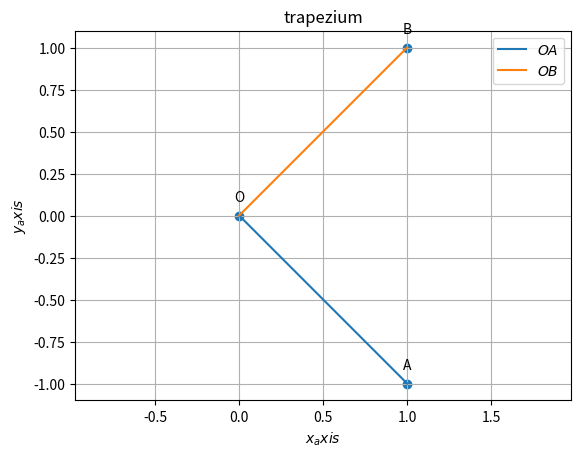

Source code (Python):
import numpy as np
import matplotlib.pyplot as plt
from numpy import linalg as LA
import math
import sys     #for path to external scripts


#Two aray vectors are given 
A = np.array(([1, -1]))
B = np.array(([ 1, 1]))
O = np.array(([ 0, 0]))

#Formula of an 
proj = ((np.dot(A,B))/(np.linalg.norm(B)**2)) *B

print("projection vector=", proj)


def line_gen(A,B):
   len =10
   dim = A.shape[0]
   x_AB = np.zeros((dim,len))
   lam_1 = np.linspace(0,1,len)
   for i in range(len):
     temp1 = A + lam_1[i]*(B-A)
     x_AB[:,i]= temp1.T
   return x_AB

  
x_OA = line_gen(O,A)
x_OB = line_gen(O,B)



#Plotting all lines
plt.plot(x_OA[0,:],x_OA[1,:],label='$OA$')
plt.plot(x_OB[0,:],x_OB[1,:],label='$OB$')



#Labeling the coordinates
tri_coords = np.vstack((A,B,O)).T
plt.scatter(tri_coords[0,:], tri_coords[1,:])
vert_labels = ['A','B','O']
for i, txt in enumerate(vert_labels):
    plt.annotate(txt, # this is the text
                 (tri_coords[0,i], tri_coords[1,i]), # this is the point to label
                 textcoords="offset points", # how to position the text
                 xytext=(0,10), # distance from text to points (x,y)
                 ha='center') # horizontal alignment can be left, right or center

plt.xlabel('$x_axis$')
plt.ylabel('$y_axis$')
plt.legend(loc='best')
plt.grid() # minor
plt.axis('equal')
plt.title('trapezium')
 
plt.show()
